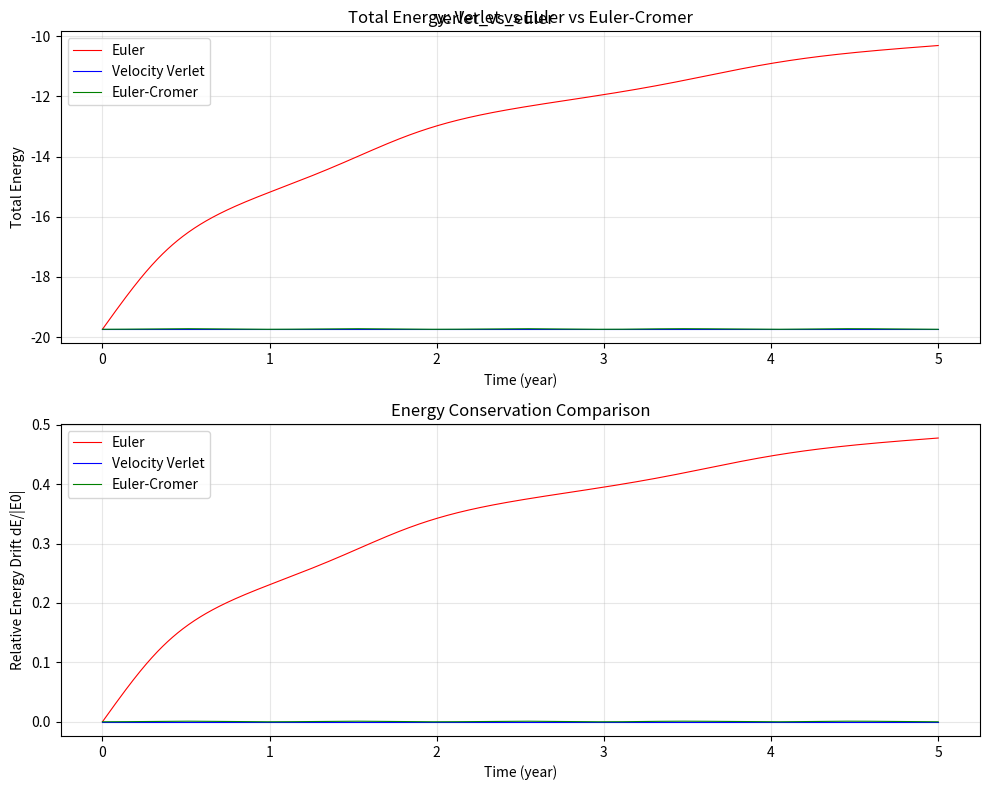

Python code for this plot:
import numpy as np
import matplotlib.pyplot as plt

GM = 4.0 * np.pi ** 2

dt = 0.005
T = 5.0
N = int(T / dt)

def simulate_euler(dt, N):
    x, y = 1.0, 0.0
    vx, vy = 0.0, 2.0 * np.pi
    E = np.zeros(N + 1)
    r = np.sqrt(x**2 + y**2)
    E[0] = 0.5 * (vx**2 + vy**2) - GM / r
    for i in range(N):
        r = np.sqrt(x**2 + y**2)
        ax = -GM * x / r**3
        ay = -GM * y / r**3
        x = x + vx * dt
        y = y + vy * dt
        vx = vx + ax * dt
        vy = vy + ay * dt
        r = np.sqrt(x**2 + y**2)
        E[i + 1] = 0.5 * (vx**2 + vy**2) - GM / r
    return E

def simulate_verlet(dt, N):
    x, y = 1.0, 0.0
    vx, vy = 0.0, 2.0 * np.pi
    E = np.zeros(N + 1)
    r = np.sqrt(x**2 + y**2)
    ax = -GM * x / r**3
    ay = -GM * y / r**3
    E[0] = 0.5 * (vx**2 + vy**2) - GM / r
    for i in range(N):
        x = x + vx * dt + 0.5 * ax * dt**2
        y = y + vy * dt + 0.5 * ay * dt**2
        r = np.sqrt(x**2 + y**2)
        ax_new = -GM * x / r**3
        ay_new = -GM * y / r**3
        vx = vx + 0.5 * (ax + ax_new) * dt
        vy = vy + 0.5 * (ay + ay_new) * dt
        ax = ax_new
        ay = ay_new
        E[i + 1] = 0.5 * (vx**2 + vy**2) - GM / r
    return E

def simulate_euler_cromer(dt, N):
    x, y = 1.0, 0.0
    vx, vy = 0.0, 2.0 * np.pi
    E = np.zeros(N + 1)
    r = np.sqrt(x**2 + y**2)
    E[0] = 0.5 * (vx**2 + vy**2) - GM / r
    for i in range(N):
        r = np.sqrt(x**2 + y**2)
        ax = -GM * x / r**3
        ay = -GM * y / r**3
        vx = vx + ax * dt
        vy = vy + ay * dt
        x = x + vx * dt
        y = y + vy * dt
        r = np.sqrt(x**2 + y**2)
        E[i + 1] = 0.5 * (vx**2 + vy**2) - GM / r
    return E

E_euler = simulate_euler(dt, N)
E_verlet = simulate_verlet(dt, N)
E_cromer = simulate_euler_cromer(dt, N)
ts = np.arange(N + 1) * dt

E0 = E_verlet[0]

fig, axes = plt.subplots(2, 1, figsize=(10, 8))

axes[0].plot(ts, E_euler, 'r-', linewidth=0.8, label='Euler')
axes[0].plot(ts, E_verlet, 'b-', linewidth=0.8, label='Velocity Verlet')
axes[0].plot(ts, E_cromer, 'g-', linewidth=0.8, label='Euler-Cromer')
axes[0].set_xlabel('Time (year)')
axes[0].set_ylabel('Total Energy')
axes[0].set_title('Total Energy: Verlet vs Euler vs Euler-Cromer')
axes[0].legend()
axes[0].grid(True, alpha=0.3)

dE_euler = (E_euler - E0) / abs(E0)
dE_verlet = (E_verlet - E0) / abs(E0)
dE_cromer = (E_cromer - E0) / abs(E0)

axes[1].plot(ts, dE_euler, 'r-', linewidth=0.8, label='Euler')
axes[1].plot(ts, dE_verlet, 'b-', linewidth=0.8, label='Velocity Verlet')
axes[1].plot(ts, dE_cromer, 'g-', linewidth=0.8, label='Euler-Cromer')
axes[1].set_xlabel('Time (year)')
axes[1].set_ylabel('Relative Energy Drift dE/|E0|')
axes[1].set_title('Energy Conservation Comparison')
axes[1].legend()
axes[1].grid(True, alpha=0.3)

plt.tight_layout()

plt.suptitle('verlet_vs_euler')
plt.show()
print('ch04_verlet_vs_euler.png saved')
